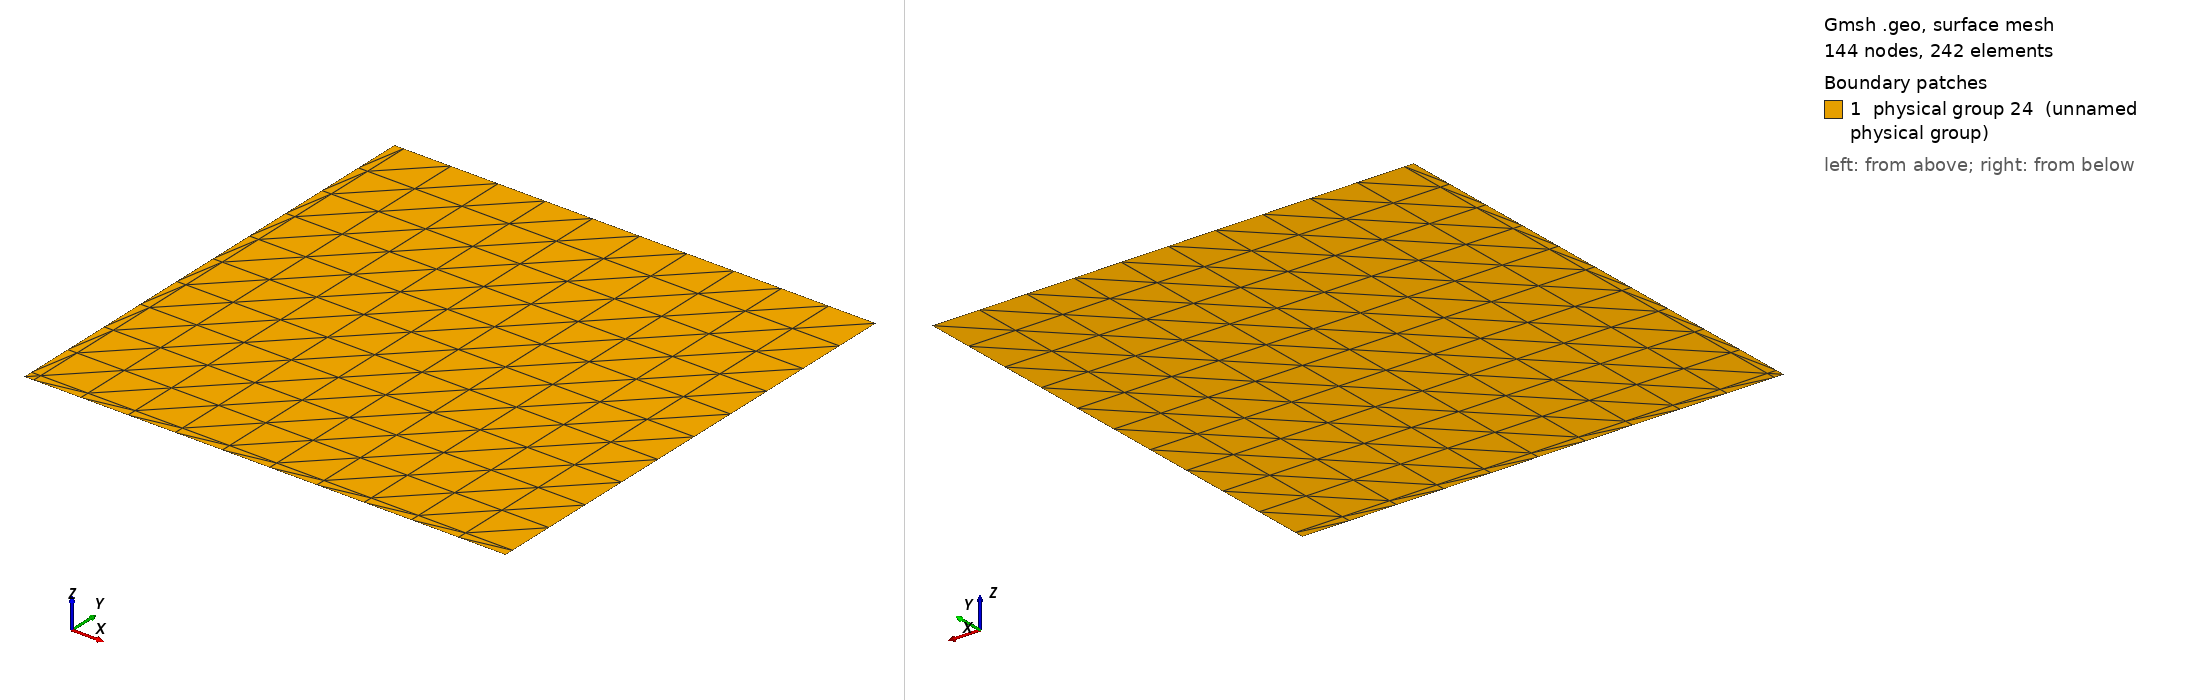

Gmsh geometry script, surface-meshed: 144 nodes, 242 surface elements. Boundary patches (legend numbers): 1 physical group 24 (unnamed physical group). Left view from above one corner, right view from below the opposite corner. Legend entries are the model's physical surfaces. The drawing asked Gmsh for element sizes between 1% and 20% of the model's largest extent; the script's own settings can give other sizes.

=== 2d_mesh.geo (drawn) ===
Point(1) = {0., 0., 0., 0.1};
Extrude {0.1, 0, 0} {
  Point{1}; Layers{1};
}
Extrude {0, 0.1, 0} {
  Line{1}; Layers{1};
}

Extrude {5, 0, 0} {
  Line{4}; Layers{10};
}
Extrude {0, 5, 0} {
  Line{2}; Layers{10};
}
Extrude {5, 0, 0} {
  Line{12}; Layers{10};
}
// short left
Physical Line(18) = {3};
// short bottom
Physical Line(19) = {1};
// right
Physical Line(20) = {6, 14};
// top
Physical Line(21) = {16, 10};
// long left
Physical Line(22) = {11};
// long bottom
Physical Line(23) = {7};
// surface
Physical Surface(24) = {17, 13, 9, 5};
